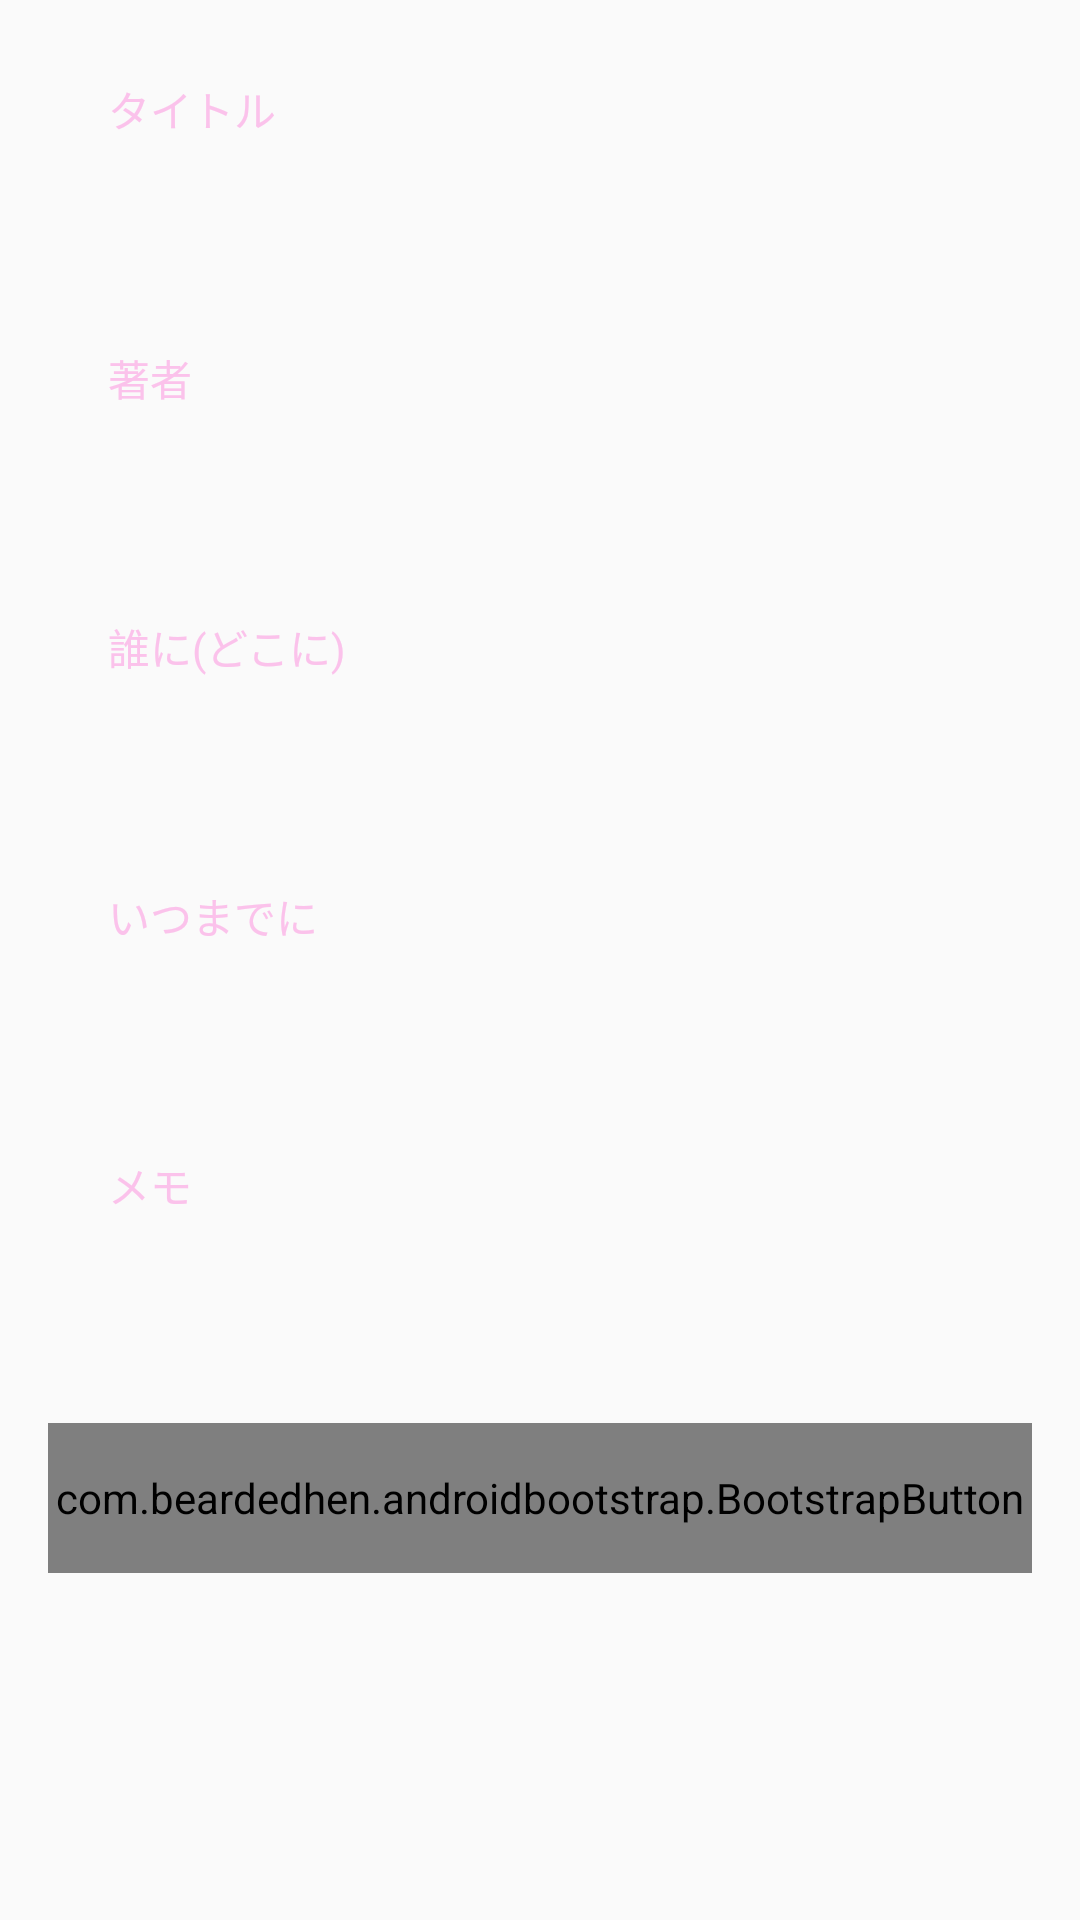

Android layout source for this screen:
<!-- AndroidManifest.xml: application theme Theme.AppCompat.Light.NoActionBar -->
<!-- res/layout/borrow_detail.xml -->
<?xml version="1.0" encoding="utf-8"?>
<ScrollView xmlns:android="http://schemas.android.com/apk/res/android"
    xmlns:app="http://schemas.android.com/apk/res-auto"
    android:layout_width="match_parent"
    android:layout_height="match_parent">
    <RelativeLayout
        xmlns:android="http://schemas.android.com/apk/res/android"
        xmlns:app="http://schemas.android.com/apk/res-auto"
        android:layout_width="match_parent"
        android:layout_height="match_parent"
        android:paddingBottom="16dp"
        android:paddingLeft="16dp"
        android:paddingRight="16dp"
        android:paddingTop="16dp"
        app:layout_behavior="@string/appbar_scrolling_view_behavior">

        <TextView
            android:id="@+id/borrowDetail1"
            android:layout_width="match_parent"
            android:layout_height="wrap_content"
            android:textSize="@dimen/lb_text3"
            android:textColor="@color/grad2"
            android:layout_alignParentTop="true"
            android:layout_marginStart="@dimen/Start2"
            android:text="タイトル"
            android:layout_marginTop="@dimen/Top3" />

        <TextView
            android:id="@+id/borrowDetail2"
            android:layout_width="match_parent"
            android:layout_height="wrap_content"
            android:textSize="@dimen/lb_text3"
            android:layout_marginStart="@dimen/Start2"
            android:layout_below="@+id/borrowDetail1"
            android:layout_marginTop="20dp" />

        <TextView
            android:id="@+id/borrowDetail3"
            android:layout_width="match_parent"
            android:textSize="@dimen/lb_text3"
            android:textColor="@color/grad2"
            android:layout_height="wrap_content"
            android:layout_alignParentStart="true"
            android:layout_below="@+id/borrowDetail2"
            android:layout_marginTop="@dimen/Top4"
            android:layout_marginStart="@dimen/Start2"
            android:text="著者" />

        <TextView
            android:id="@+id/borrowDetail4"
            android:layout_width="match_parent"
            android:layout_height="wrap_content"
            android:textSize="@dimen/lb_text3"
            android:layout_marginStart="@dimen/Start2"
            android:layout_below="@+id/borrowDetail3"
            android:layout_marginTop="20dp"/>

        <TextView
            android:id="@+id/borrowDetail5"
            android:layout_width="match_parent"
            android:layout_height="wrap_content"
            android:textSize="@dimen/lb_text3"
            android:textColor="@color/grad2"
            android:layout_alignParentStart="true"
            android:layout_marginStart="@dimen/Start2"
            android:layout_below="@+id/borrowDetail4"
            android:layout_marginTop="@dimen/Top4"
            android:text="誰に(どこに)" />

        <TextView
            android:id="@+id/borrowDetail6"
            android:layout_width="match_parent"
            android:layout_height="wrap_content"
            android:layout_marginStart="@dimen/Start2"
            android:layout_below="@+id/borrowDetail5"
            android:layout_marginTop="20dp"
            android:textSize="@dimen/lb_text3" />

        <TextView
            android:id="@+id/borrowDetail7"
            android:layout_width="match_parent"
            android:layout_height="wrap_content"
            android:textSize="@dimen/lb_text3"
            android:textColor="@color/grad2"
            android:layout_marginStart="@dimen/Start2"
            android:layout_alignParentStart="true"
            android:layout_below="@+id/borrowDetail6"
            android:layout_marginTop="@dimen/Top4"
            android:text="いつまでに" />

        <TextView
            android:id="@+id/borrowDetail8"
            android:layout_width="match_parent"
            android:layout_marginStart="@dimen/Start2"
            android:layout_height="wrap_content"
            android:layout_below="@+id/borrowDetail7"
            android:layout_marginTop="20dp"
            android:textSize="@dimen/lb_text3" />

        <TextView
            android:id="@+id/borrowDetail9"
            android:layout_width="match_parent"
            android:layout_height="wrap_content"
            android:textSize="@dimen/lb_text3"
            android:textColor="@color/grad2"
            android:layout_marginStart="@dimen/Start2"
            android:layout_alignParentStart="true"
            android:layout_below="@+id/borrowDetail8"
            android:layout_marginTop="@dimen/Top4"
            android:text="メモ" />

        <TextView
            android:id="@+id/borrowDetail10"
            android:layout_width="match_parent"
            android:layout_marginStart="@dimen/Start2"
            android:layout_height="wrap_content"
            android:layout_below="@+id/borrowDetail9"
            android:layout_marginTop="20dp"
            android:textSize="@dimen/lb_text3" />

        <com.beardedhen.androidbootstrap.BootstrapButton
            android:id="@+id/buttonborrowDetail"
            android:layout_width="match_parent"
            android:layout_height="50dp"
            app:bootstrapSize="lg"
            android:layout_below="@+id/borrowDetail10"
            android:layout_marginTop="30dp"
            android:text="編集"
            app:roundedCorners="true"
            app:bootstrapBrand="info"/>

    </RelativeLayout>
</ScrollView>
<!-- resources referenced by this layout -->
<resources>
  <color name="grad2">#fbc2eb</color>
  <dimen name="Start2">20dp</dimen>
  <dimen name="Top3">10dp</dimen>
  <dimen name="Top4">30dp</dimen>
  <dimen name="lb_text3">14dp</dimen>
</resources>
